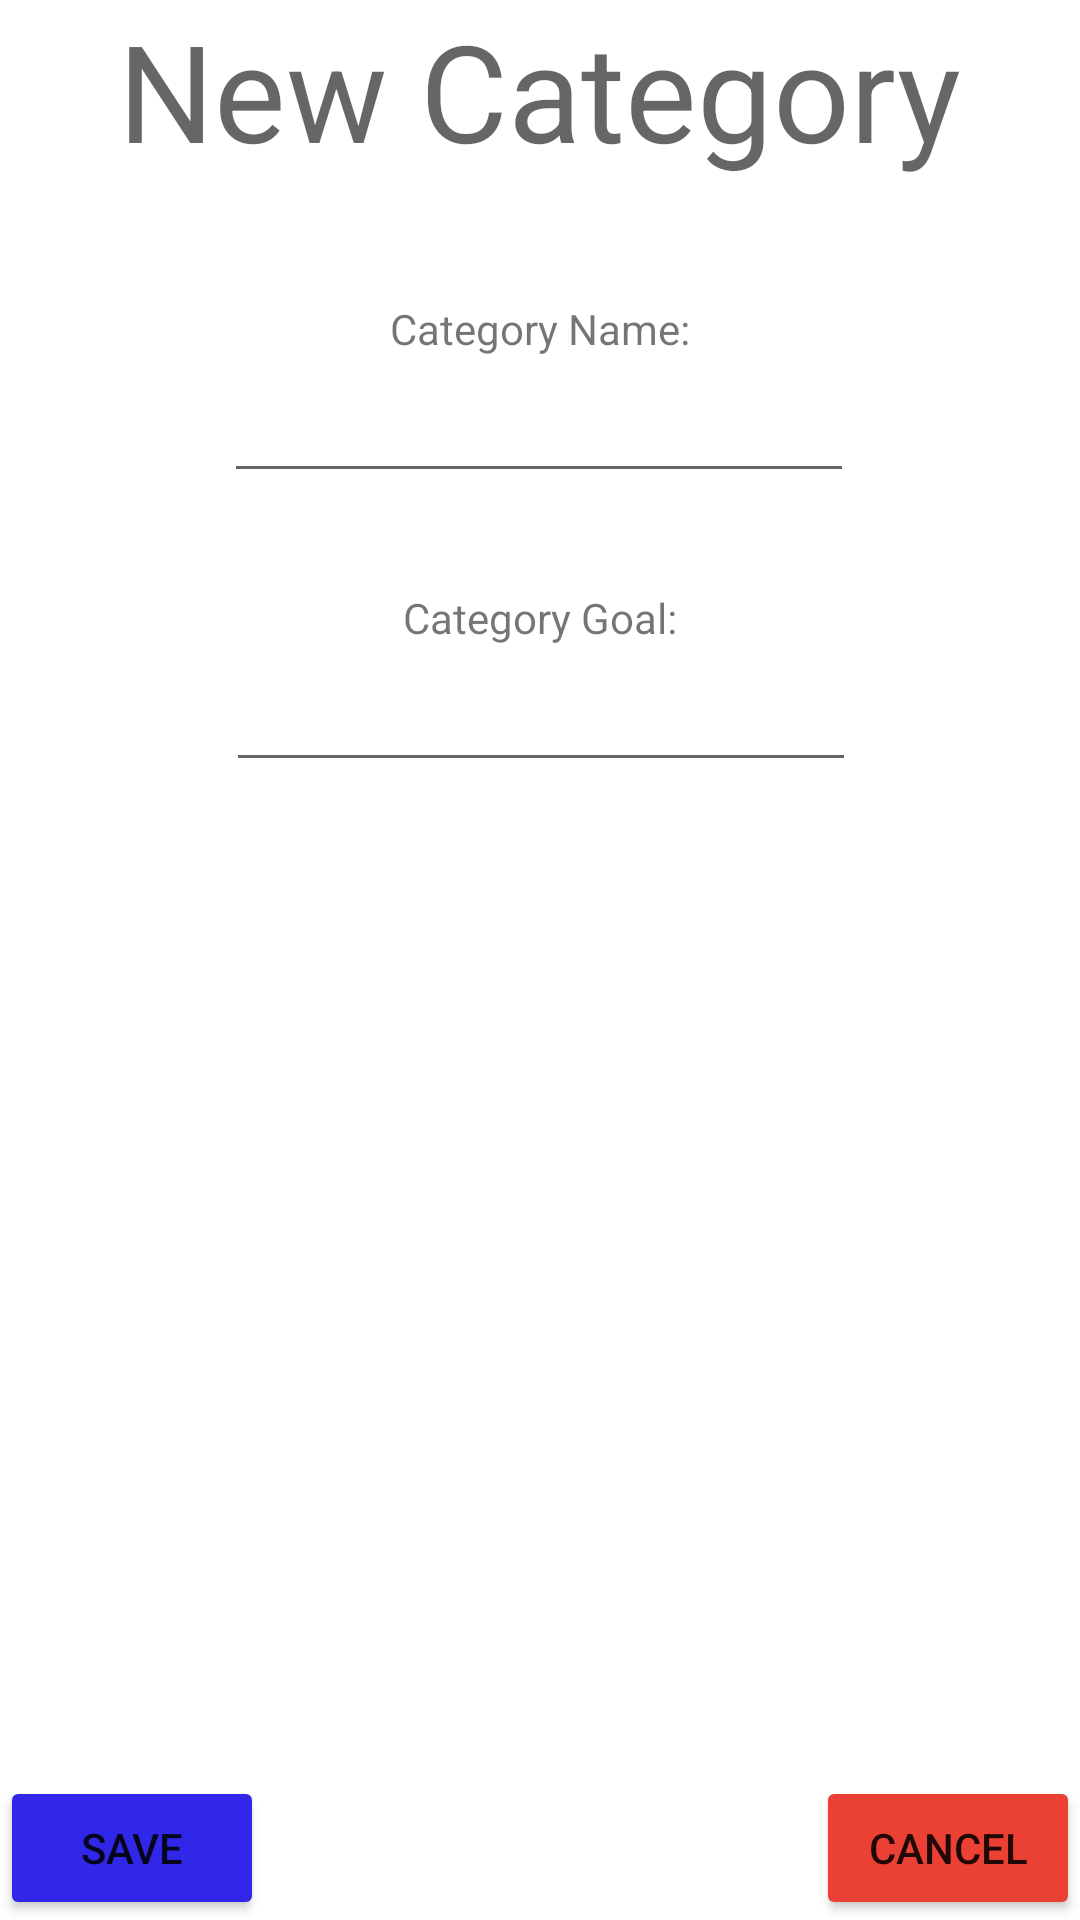

Layout XML and referenced resources for this Android screen:
<!-- AndroidManifest.xml: application theme Theme.19003296_OPSC_T2 -->
<!-- res/layout/activity_add_category.xml -->
<?xml version="1.0" encoding="utf-8"?>
<androidx.constraintlayout.widget.ConstraintLayout xmlns:android="http://schemas.android.com/apk/res/android"
    xmlns:app="http://schemas.android.com/apk/res-auto"
    xmlns:tools="http://schemas.android.com/tools"
    android:layout_width="match_parent"
    android:layout_height="match_parent"
    tools:context=".AddCategory">

    <TextView
        android:id="@+id/TvCategory"
        android:layout_width="wrap_content"
        android:layout_height="wrap_content"
        android:text="New Category"
        android:textAppearance="@style/TextAppearance.AppCompat.Display2"
        app:layout_constraintEnd_toEndOf="parent"
        app:layout_constraintStart_toStartOf="parent"
        app:layout_constraintTop_toTopOf="parent" />

    <TextView
        android:id="@+id/tvCategoryName"
        android:layout_width="wrap_content"
        android:layout_height="wrap_content"
        android:layout_marginTop="40dp"
        android:text="Category Name:"
        app:layout_constraintEnd_toEndOf="parent"
        app:layout_constraintStart_toStartOf="parent"
        app:layout_constraintTop_toBottomOf="@+id/TvCategory" />

    <EditText
        android:id="@+id/tbCategoryName"
        android:layout_width="wrap_content"
        android:layout_height="wrap_content"
        android:layout_marginTop="4dp"
        android:ems="10"
        android:inputType="textPersonName"
        app:layout_constraintEnd_toEndOf="parent"
        app:layout_constraintHorizontal_bias="0.497"
        app:layout_constraintStart_toStartOf="parent"
        app:layout_constraintTop_toBottomOf="@+id/tvCategoryName" />

    <TextView
        android:id="@+id/tvCategoryGoal"
        android:layout_width="wrap_content"
        android:layout_height="wrap_content"
        android:layout_marginTop="32dp"
        android:text="Category Goal:"
        app:layout_constraintEnd_toEndOf="parent"
        app:layout_constraintStart_toStartOf="parent"
        app:layout_constraintTop_toBottomOf="@+id/tbCategoryName" />

    <EditText
        android:id="@+id/tbCategoryGoal"
        android:layout_width="wrap_content"
        android:layout_height="wrap_content"
        android:layout_marginTop="4dp"
        android:digits="0123456789"
        android:ems="10"
        android:inputType="number"
        app:layout_constraintEnd_toEndOf="parent"
        app:layout_constraintHorizontal_bias="0.502"
        app:layout_constraintStart_toStartOf="parent"
        app:layout_constraintTop_toBottomOf="@+id/tvCategoryGoal" />

    <Button
        android:id="@+id/btnSaveCategory"
        android:layout_width="wrap_content"
        android:layout_height="wrap_content"
        android:text="Save"
        android:onClick="btnSaveCategory"
        android:backgroundTint="#3027E9"
        app:layout_constraintBottom_toBottomOf="parent"
        app:layout_constraintStart_toStartOf="parent" />

    <Button
        android:id="@+id/btnCancelCategory"
        android:layout_width="wrap_content"
        android:layout_height="wrap_content"
        android:text="Cancel"
        android:onClick="btnCancelCategory"
        android:backgroundTint="#eb4034"
        app:layout_constraintBottom_toBottomOf="parent"
        app:layout_constraintEnd_toEndOf="parent" />

</androidx.constraintlayout.widget.ConstraintLayout>
<!-- resources referenced by this layout -->
<resources>
  <style name="Theme.19003296_OPSC_T2" parent="Theme.MaterialComponents.DayNight.DarkActionBar">
          
          <item name="colorPrimary">@color/purple_500</item>
          <item name="colorPrimaryVariant">@color/purple_700</item>
          <item name="colorOnPrimary">@color/white</item>
          
          <item name="colorSecondary">@color/teal_200</item>
          <item name="colorSecondaryVariant">@color/teal_700</item>
          <item name="colorOnSecondary">@color/black</item>
          
          <item name="android:statusBarColor" tools:targetApi="l">?attr/colorPrimaryVariant</item>
          
      </style>
  <color name="purple_500">#403BF5</color>
  <color name="purple_700">#403BF5</color>
  <color name="white">#FFFFFFFF</color>
  <color name="teal_200">#FF03DAC5</color>
  <color name="teal_700">#FF018786</color>
  <color name="black">#FF000000</color>
</resources>
